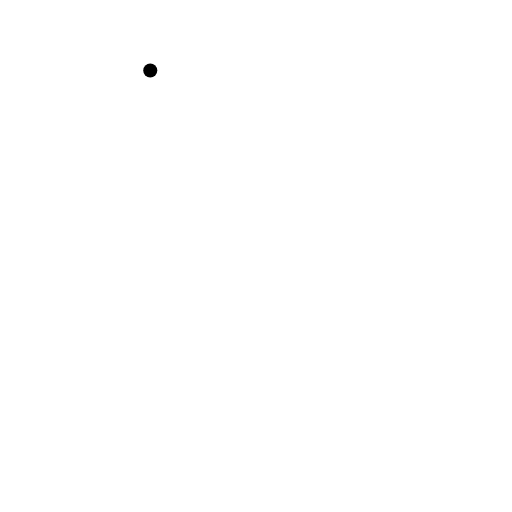
t = 0.00 s
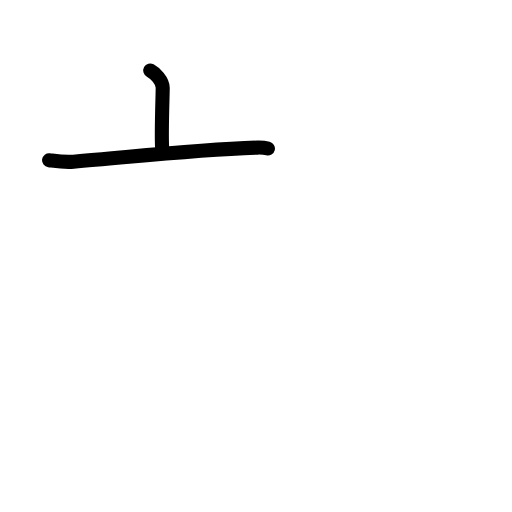
t = 1.83 s
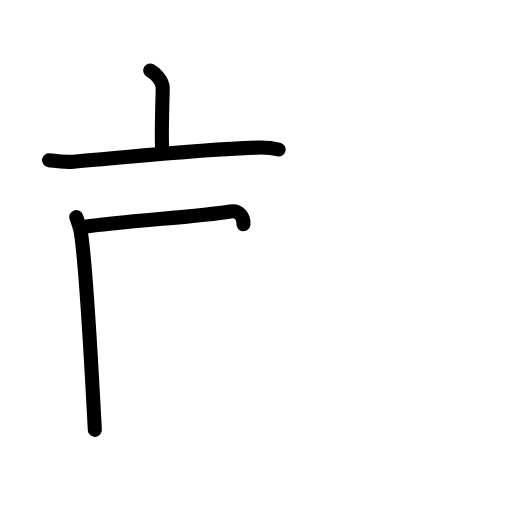
t = 3.58 s
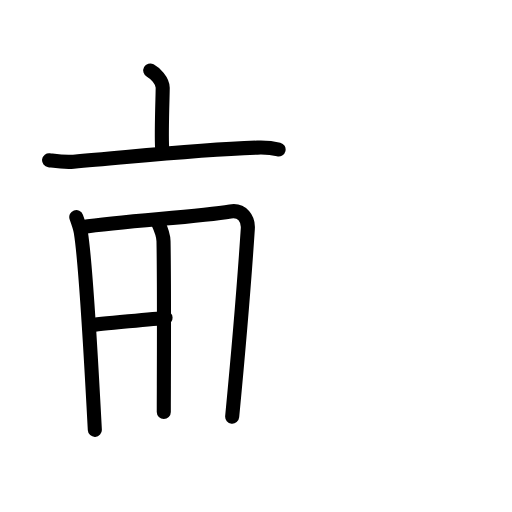
t = 5.50 s
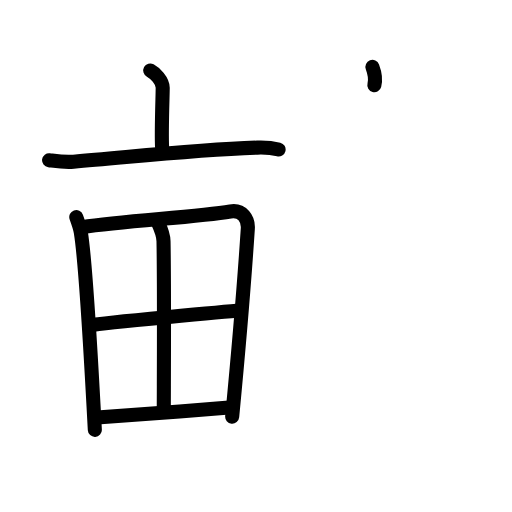
t = 7.19 s
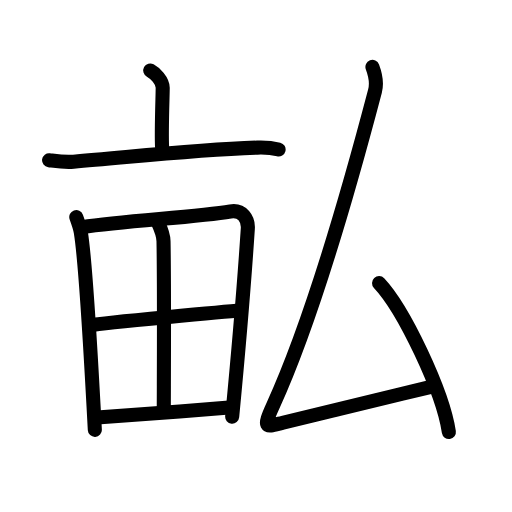
t = 9.00 s

The animated SVG that drew these frames (rendered in a browser with its animation timeline set to each time). Animation: 26 SMIL elements (animate=26); one cycle of 9.00 s.

<?xml version="1.0" encoding="UTF-8"?>
<!--
AniKanjiVG is licensed by CC-BY-SA Paul C. Sommerhoff (https://bitbucket.org/sommerhoff/anikanjivg).
AniKanjiVG uses KanjiVG which is licensed by CC-BY-SA Ulrich Apel (http://kanjivg.tagaini.net).
See also http://creativecommons.org/licenses/by-sa/3.0/
-->
<svg xmlns:kvg='http://kanjivg.tagaini.net' xmlns='http://www.w3.org/2000/svg' width='109' height='109' viewBox='0 0 109 109' style='fill:none;stroke:#000000;stroke-width:3;stroke-linecap:round;stroke-linejoin:round;' id="kvg:kanji_07546"><g id="kvg:07546" kvg:element="畆"><g id="kvg:07546-g1" kvg:position="left"><g id="kvg:07546-g2" kvg:element="亠" kvg:position="top"><path id="kvg:07546-s1" kvg:type="㇑a" d="M31.99,15c1,0.54,2.65,2.15,2.65,3.7s-0.32,9.34-0.13,12.69"><animate attributeName="d" begin="0.0s" dur="1.0s" from="M31.99,15C31.99,15,31.99,15,31.99,15" to="M31.99,15c1,0.54,2.65,2.15,2.65,3.7s-0.32,9.34-0.13,12.69" />
</path>
<path id="kvg:07546-s2" kvg:type="㇐" d="M10.45,34.11c1.72,0.22,3.23,0.47,5.2,0.31c11.75-0.93,25.43-2.55,39.12-3c2.01-0.07,3.04,0.03,4.54,0.4"><animate attributeName="d" begin="1.0s" dur="0.3333333333333333s" from="M10.45,34.11C10.45,34.11,10.45,34.11,10.45,34.11" to="M10.45,34.11c1.72,0.22,3.23,0.47,5.2,0.31" />
<animate attributeName="d" begin="1.3333333333333333s" dur="0.3333333333333333s" from="M10.45,34.11c1.72,0.22,3.23,0.47,5.2,0.31c0,0,0,0,0,0,0" to="M10.45,34.11c1.72,0.22,3.23,0.47,5.2,0.31c11.75-0.93,25.43-2.55,39.12-3" />
<animate attributeName="d" begin="1.6666666666666665s" dur="0.3333333333333333s" from="M10.45,34.11c1.72,0.22,3.23,0.47,5.2,0.31c11.75-0.93,25.43-2.55,39.12-3c0,0,0,0,0,0,0" to="M10.45,34.11c1.72,0.22,3.23,0.47,5.2,0.31c11.75-0.93,25.43-2.55,39.12-3c2.01-0.07,3.04,0.03,4.54,0.4" />
<animate attributeName="d" begin="0s" dur="1.0s" from="M-100,-100" to="M-100,-100" />
</path>
</g>
<g id="kvg:07546-g3" kvg:element="田" kvg:position="bottom" kvg:radical="tradit"><path id="kvg:07546-s3" kvg:type="㇑" d="M16.24,46.21c0.26,0.72,0.81,2.3,0.96,3.2c1.2,7.35,2.24,28.47,2.99,42.1"><animate attributeName="d" begin="2.0s" dur="0.5s" from="M16.24,46.21C16.24,46.21,16.24,46.21,16.24,46.21" to="M16.24,46.21c0.26,0.72,0.81,2.3,0.96,3.2" />
<animate attributeName="d" begin="2.5s" dur="0.5s" from="M16.24,46.21c0.26,0.72,0.81,2.3,0.96,3.2c0,0,0,0,0,0,0" to="M16.24,46.21c0.26,0.72,0.81,2.3,0.96,3.2c1.2,7.35,2.24,28.47,2.99,42.1" />
<animate attributeName="d" begin="0s" dur="2.0s" from="M-100,-100" to="M-100,-100" />
</path>
<path id="kvg:07546-s4" kvg:type="㇕a" d="M17.49,48.35c9.29-1.36,24.62-2.15,31.55-3.33c2.55-0.44,3.85,1.63,3.72,3.63c-0.48,7.32-2.16,27.83-3.33,40.05"><animate attributeName="d" begin="3.0s" dur="0.3333333333333333s" from="M17.49,48.35C17.49,48.35,17.49,48.35,17.49,48.35" to="M17.49,48.35c9.29-1.36,24.62-2.15,31.55-3.33" />
<animate attributeName="d" begin="3.3333333333333335s" dur="0.3333333333333333s" from="M17.49,48.35c9.29-1.36,24.62-2.15,31.55-3.33c0,0,0,0,0,0,0" to="M17.49,48.35c9.29-1.36,24.62-2.15,31.55-3.33c2.55-0.44,3.85,1.63,3.72,3.63" />
<animate attributeName="d" begin="3.6666666666666665s" dur="0.3333333333333333s" from="M17.49,48.35c9.29-1.36,24.62-2.15,31.55-3.33c2.55-0.44,3.85,1.63,3.72,3.63c0,0,0,0,0,0,0" to="M17.49,48.35c9.29-1.36,24.62-2.15,31.55-3.33c2.55-0.44,3.85,1.63,3.72,3.63c-0.48,7.32-2.16,27.83-3.33,40.05" />
<animate attributeName="d" begin="0s" dur="3.0s" from="M-100,-100" to="M-100,-100" />
</path>
<path id="kvg:07546-s5" kvg:type="㇑a" d="M33.63,47.36c0.45,0.96,1.16,2.52,1.18,3.99c0.19,10.4,0.06,30.82,0.06,36.36"><animate attributeName="d" begin="4.0s" dur="0.5s" from="M33.63,47.36C33.63,47.36,33.63,47.36,33.63,47.36" to="M33.63,47.36c0.45,0.96,1.16,2.52,1.18,3.99" />
<animate attributeName="d" begin="4.5s" dur="0.5s" from="M33.63,47.36c0.45,0.96,1.16,2.52,1.18,3.99c0,0,0,0,0,0,0" to="M33.63,47.36c0.45,0.96,1.16,2.52,1.18,3.99c0.19,10.4,0.06,30.82,0.06,36.36" />
<animate attributeName="d" begin="0s" dur="4.0s" from="M-100,-100" to="M-100,-100" />
</path>
<path id="kvg:07546-s6" kvg:type="㇐a" d="M19.22,69.24c3.03-0.56,29.55-2.95,32.05-3.12"><animate attributeName="d" begin="5.0s" dur="1.0s" from="M19.22,69.24C19.22,69.24,19.22,69.24,19.22,69.24" to="M19.22,69.24c3.03-0.56,29.55-2.95,32.05-3.12" />
<animate attributeName="d" begin="0s" dur="5.0s" from="M-100,-100" to="M-100,-100" />
</path>
<path id="kvg:07546-s7" kvg:type="㇐a" d="M20.67,88.9c6.69-0.44,19.53-1.41,28.76-2.21"><animate attributeName="d" begin="6.0s" dur="1.0s" from="M20.67,88.9C20.67,88.9,20.67,88.9,20.67,88.9" to="M20.67,88.9c6.69-0.44,19.53-1.41,28.76-2.21" />
<animate attributeName="d" begin="0s" dur="6.0s" from="M-100,-100" to="M-100,-100" />
</path>
</g>
</g>
<g id="kvg:07546-g4" kvg:element="厶" kvg:position="right"><path id="kvg:07546-s8" kvg:type="㇜" d="M79.29,14.25c0.54,1.43,1.02,3.33,0.54,5.15C72.5,47.25,65.54,70.09,58.12,86.35c-2.35,5.15-1.43,4.53,2.09,3.65c10.04-2.5,21.13-5.16,31.98-7.73"><animate attributeName="d" begin="7.0s" dur="0.25s" from="M79.29,14.25C79.29,14.25,79.29,14.25,79.29,14.25" to="M79.29,14.25c0.54,1.43,1.02,3.33,0.54,5.15" />
<animate attributeName="d" begin="7.25s" dur="0.25s" from="M79.29,14.25c0.54,1.43,1.02,3.33,0.54,5.15c0,0,0,0,0,0,0" to="M79.29,14.25c0.54,1.43,1.02,3.33,0.54,5.15C72.5,47.25,65.54,70.09,58.12,86.35" />
<animate attributeName="d" begin="7.5s" dur="0.25s" from="M79.29,14.25c0.54,1.43,1.02,3.33,0.54,5.15C72.5,47.25,65.54,70.09,58.12,86.35c0,0,0,0,0,0,0" to="M79.29,14.25c0.54,1.43,1.02,3.33,0.54,5.15C72.5,47.25,65.54,70.09,58.12,86.35c-2.35,5.15-1.43,4.53,2.09,3.65" />
<animate attributeName="d" begin="7.75s" dur="0.25s" from="M79.29,14.25c0.54,1.43,1.02,3.33,0.54,5.15C72.5,47.25,65.54,70.09,58.12,86.35c-2.35,5.15-1.43,4.53,2.09,3.65c0,0,0,0,0,0,0" to="M79.29,14.25c0.54,1.43,1.02,3.33,0.54,5.15C72.5,47.25,65.54,70.09,58.12,86.35c-2.35,5.15-1.43,4.53,2.09,3.65c10.04-2.5,21.13-5.16,31.98-7.73" />
<animate attributeName="d" begin="0s" dur="7.0s" from="M-100,-100" to="M-100,-100" />
</path>
<path id="kvg:07546-s9" kvg:type="㇔" d="M80.7,60.27c5.25,5.59,13.55,23,14.86,31.7"><animate attributeName="d" begin="8.0s" dur="1.0s" from="M80.7,60.27C80.7,60.27,80.7,60.27,80.7,60.27" to="M80.7,60.27c5.25,5.59,13.55,23,14.86,31.7" />
<animate attributeName="d" begin="0s" dur="8.0s" from="M-100,-100" to="M-100,-100" />
</path>
</g>
</g>
</svg>
